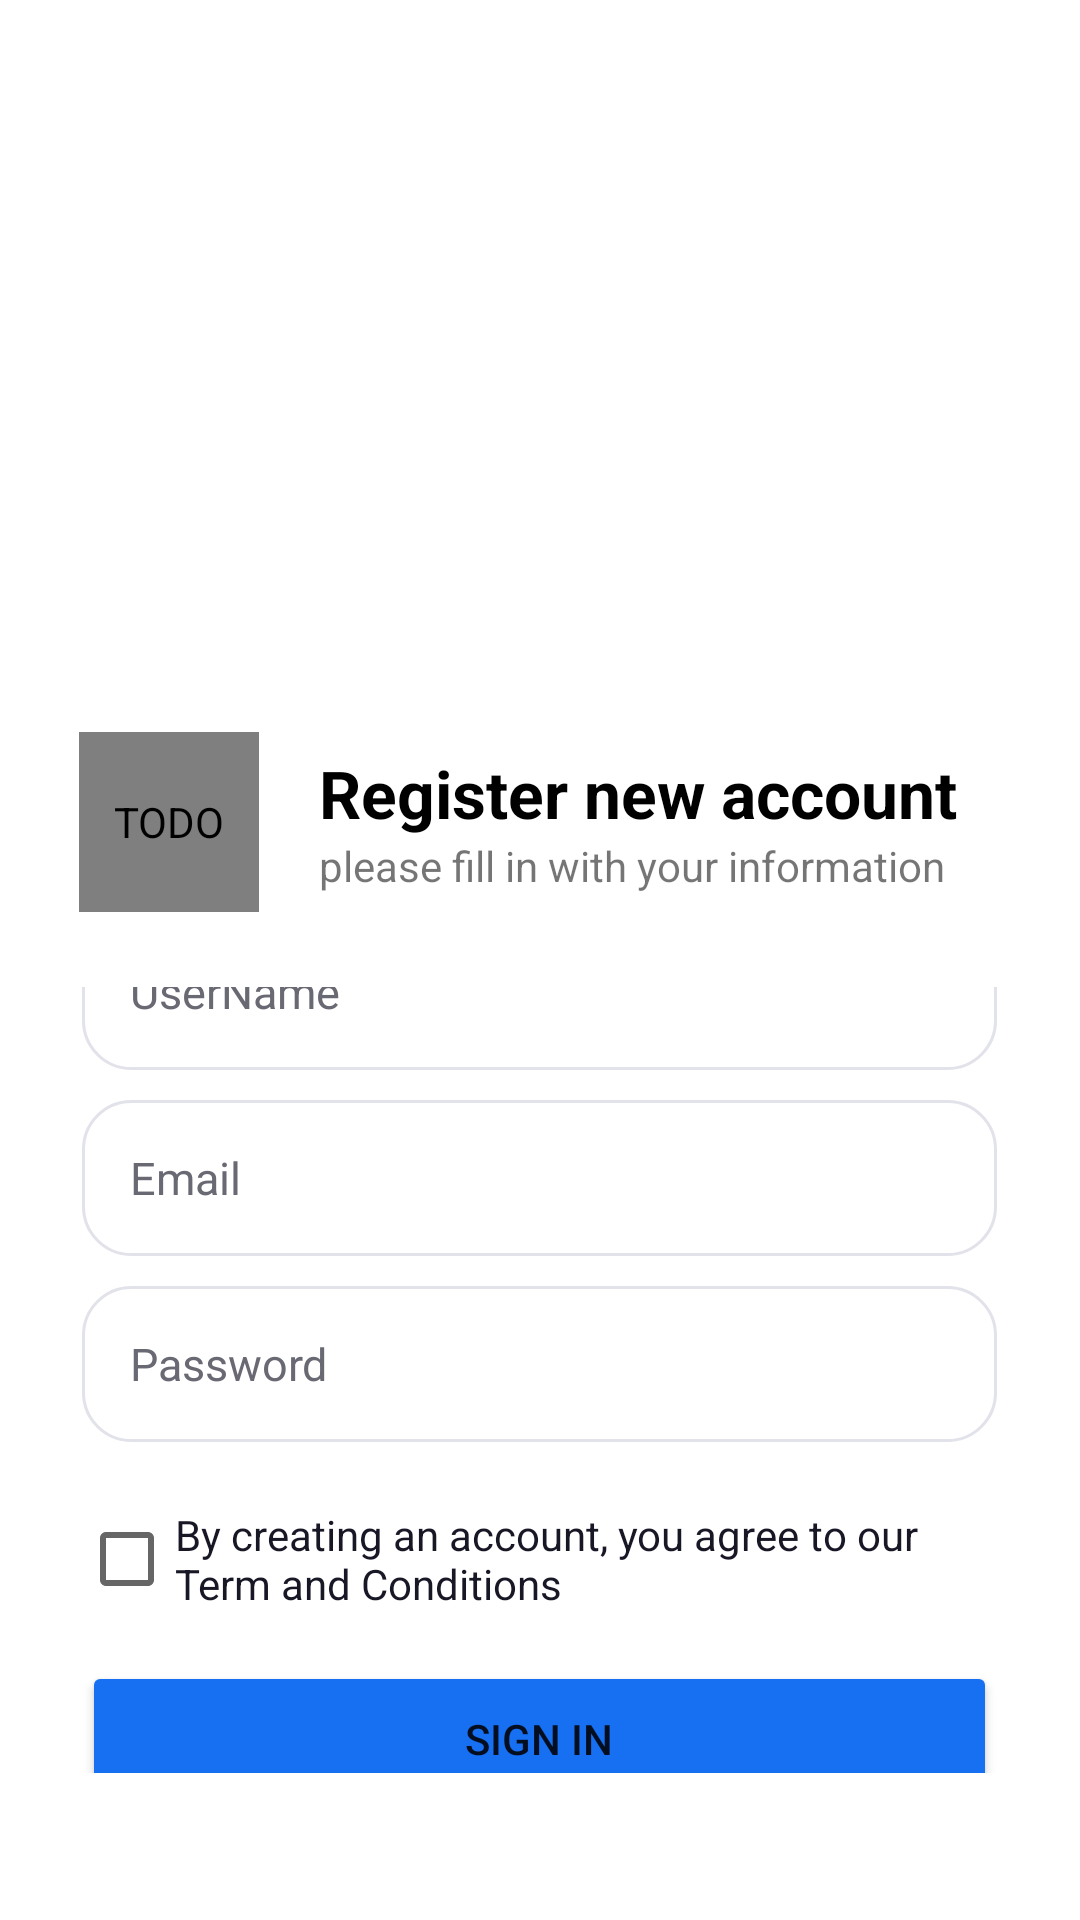

Android layout source for this screen:
<!-- AndroidManifest.xml: application theme Theme.Wonder -->
<!-- res/layout/activity_signup.xml -->
<?xml version="1.0" encoding="utf-8"?>
<RelativeLayout xmlns:android="http://schemas.android.com/apk/res/android"
    xmlns:app="http://schemas.android.com/apk/res-auto"
    xmlns:tools="http://schemas.android.com/tools"
    android:layout_width="match_parent"
    android:layout_height="match_parent"
    tools:context=".SignupActivity"
    android:orientation="vertical"
    android:gravity="center"
    android:focusableInTouchMode="true"
    android:background="@drawable/bk">

        <LinearLayout
            android:layout_width="355dp"
            android:layout_marginTop="220dp"
            android:layout_height="487dp"
            android:orientation="vertical"
            android:padding="24dp"
            android:background="@drawable/whitebck">
    <LinearLayout
        android:layout_width="wrap_content"
        android:layout_height="wrap_content"
        android:orientation="horizontal">
            <de.hdodenhof.circleimageview.CircleImageView
                android:id="@+id/regUserPhoto"
                android:layout_marginEnd="20dp"
                android:layout_width="60dp"
                android:layout_height="60dp"
                android:src="@drawable/userphoto"
                android:contentDescription="@string/todo" />

            <LinearLayout
                android:layout_width="wrap_content"
                android:layout_height="wrap_content"
                android:orientation="vertical"
                android:layout_gravity="center">
                <TextView
                    android:layout_width="wrap_content"
                    android:layout_height="wrap_content"
                    android:text="@string/register_new_account"
                    android:textDirection="firstStrongLtr"
                    android:textColor="@color/black"
                    android:textAlignment="textStart"
                    android:textSize="22sp"
                    android:gravity="right"
                    android:textStyle="bold"
                    tools:ignore="RtlCompat,RtlHardcoded" />
                <TextView
                    android:layout_width="wrap_content"
                    android:layout_height="wrap_content"
                    android:text="@string/please_fill_in_with_your_information"
                    />
            </LinearLayout>
    </LinearLayout>
            <LinearLayout
                android:layout_width="match_parent"
                android:layout_height="wrap_content"
                android:orientation="vertical"
                android:paddingVertical="25dp"
                android:gravity="center">
                <EditText
                    android:id="@+id/textName"
                    android:layout_width="305dp"
                    android:layout_height="52dp"
                    android:padding="16dp"
                    android:textColorHint="#696974"
                    android:textSize="15sp"
                    android:layout_marginBottom="10dp"
                    android:hint="@string/username"
                    android:background="@drawable/passem"
                    android:autofillHints="no"
                    android:inputType="text" />
                <EditText
                    android:id="@+id/textEmail"
                    android:layout_width="305dp"
                    android:layout_height="52dp"
                    android:padding="16dp"
                    android:textColorHint="#696974"
                    android:textSize="15sp"
                    android:layout_marginBottom="10dp"
                    android:hint="@string/email_or_phone_number"
                    android:background="@drawable/passem"
                    android:autofillHints="no"
                    android:inputType="textEmailAddress" />

                <com.google.android.material.textfield.TextInputEditText
                    android:id="@+id/textPass"
                    android:layout_width="305dp"
                    android:layout_height="52dp"
                    android:autofillHints="no"
                    android:maxLength="8"
                    android:background="@drawable/passem"
                    android:drawableEnd="@drawable/visibility"
                    app:passwordToggleEnabled="true"
                    app:passwordToggleDrawable="@drawable/visibilityoff"
                    android:hint="@string/password"
                    android:inputType="textPassword"
                    android:padding="16dp"
                    android:focusableInTouchMode="true"
                    android:textColorHint="#696974"
                    android:textSize="15sp" />
                <CheckBox
                    android:layout_width="wrap_content"
                    android:layout_height="wrap_content"
                    android:layout_marginTop="15dp"
                    android:layout_marginEnd="0dp"
                    android:textSize="14sp"
                    android:importantForAutofill="no"
                    android:textColor="#171725"
                    android:text="@string/by_creating_an_account_you_agree_to_our_term_and_conditions"/>
                <Button
                    android:id="@+id/btnSignUpAcc"
                    android:layout_width="305dp"
                    android:layout_height="52dp"
                    android:layout_marginTop="10dp"
                    android:radius="24dp"
                    android:text="@string/sign_in"
                    android:backgroundTint="@color/bleu"/>

                <TextView
                    android:id="@+id/ques"
                    android:layout_width="220dp"
                    android:layout_height="wrap_content"
                    android:layout_marginTop="10dp"
                    android:textSize="14sp"
                    android:layout_weight="1"
                    android:text=""
                    tools:ignore="InefficientWeight" />

            </LinearLayout>
        </LinearLayout>
    </RelativeLayout>
<!-- resources referenced by this layout -->
<resources>
  <color name="black">#FF000000</color>
  <color name="bleu">#176FF2</color>
  <!-- drawable passem (drawable) -->
  <?xml version="1.0" encoding="utf-8"?>
  <selector xmlns:android="http://schemas.android.com/apk/res/android">
      <item>
          <shape>
              <solid android:color="@color/white"/>
              <corners android:radius="16dp"/>
              <stroke android:color="#E2E2EA" android:width="1dp"/>
              <padding android:left="0dp" android:top="0dp" android:right="0dp" android:bottom="0dp" />
          </shape>
      </item>
  </selector>
  <!-- drawable visibilityoff (drawable) -->
  <vector xmlns:android="http://schemas.android.com/apk/res/android"
      xmlns:tools="http://schemas.android.com/tools"
      android:width="48dp"
      android:height="48dp"
      android:viewportWidth="48"
      android:viewportHeight="48"
      android:tint="?attr/colorControlNormal">
    <path
        android:fillColor="@android:color/white"
        android:pathData="M31.45,27.05 L29.25,24.85Q30.55,21.3 27.9,18.95Q25.25,16.6 22.15,17.75L19.95,15.55Q20.8,15 21.85,14.75Q22.9,14.5 24,14.5Q27.55,14.5 30.025,16.975Q32.5,19.45 32.5,23Q32.5,24.1 32.225,25.175Q31.95,26.25 31.45,27.05ZM37.9,33.5 L35.9,31.5Q38.35,29.7 40.175,27.475Q42,25.25 42.85,23Q40.35,17.45 35.35,14.225Q30.35,11 24.5,11Q22.4,11 20.2,11.4Q18,11.8 16.75,12.35L14.45,10Q16.2,9.2 18.925,8.6Q21.65,8 24.25,8Q31.4,8 37.325,12.075Q43.25,16.15 46,23Q44.7,26.2 42.65,28.85Q40.6,31.5 37.9,33.5ZM40.8,44.8 L32.4,36.55Q30.65,37.25 28.45,37.625Q26.25,38 24,38Q16.7,38 10.75,33.925Q4.8,29.85 2,23Q3,20.4 4.775,17.925Q6.55,15.45 9.1,13.2L2.8,6.9L4.9,4.75L42.75,42.6ZM11.15,15.3Q9.3,16.65 7.575,18.85Q5.85,21.05 5.1,23Q7.65,28.55 12.775,31.775Q17.9,35 24.4,35Q26.05,35 27.65,34.8Q29.25,34.6 30.05,34.2L26.85,31Q26.3,31.25 25.5,31.375Q24.7,31.5 24,31.5Q20.5,31.5 18,29.05Q15.5,26.6 15.5,23Q15.5,22.25 15.625,21.5Q15.75,20.75 16,20.15ZM26.4,22.4Q26.4,22.4 26.4,22.4Q26.4,22.4 26.4,22.4Q26.4,22.4 26.4,22.4Q26.4,22.4 26.4,22.4Q26.4,22.4 26.4,22.4Q26.4,22.4 26.4,22.4ZM20.6,25.3Q20.6,25.3 20.6,25.3Q20.6,25.3 20.6,25.3Q20.6,25.3 20.6,25.3Q20.6,25.3 20.6,25.3Q20.6,25.3 20.6,25.3Q20.6,25.3 20.6,25.3Z"
        tools:ignore="VectorPath" />
  </vector>
  <!-- drawable whitebck (drawable) -->
  <?xml version="1.0" encoding="utf-8"?>
  <selector xmlns:android="http://schemas.android.com/apk/res/android">
      <item>
          <shape>
              <solid android:color="@color/white"/>
              <corners android:radius="24dp"/>
              <padding android:left="0dp" android:top="0dp" android:right="0dp" android:bottom="0dp" />
          </shape>
      </item>
  </selector>
  <string name="by_creating_an_account_you_agree_to_our_term_and_conditions">By creating an account, you agree to our Term and Conditions</string>
  <string name="email_or_phone_number">Email</string>
  <string name="password">Password</string>
  <string name="please_fill_in_with_your_information">please fill in with your information</string>
  <string name="register_new_account">Register new account</string>
  <string name="sign_in">Sign in</string>
  <string name="todo">TODO</string>
  <string name="username">UserName</string>
  <style name="Theme.Wonder" parent="Theme.MaterialComponents.DayNight.NoActionBar">
          
          <item name="colorPrimary">@color/purple_500</item>
          <item name="colorPrimaryVariant">@color/purple_700</item>
          <item name="colorOnPrimary">@color/white</item>
          
          <item name="colorSecondary">@color/teal_200</item>
          <item name="colorSecondaryVariant">@color/teal_700</item>
          <item name="colorOnSecondary">@color/black</item>
          
          <item name="android:statusBarColor">?attr/colorPrimaryVariant</item>
          
      </style>
  <color name="white">#FFFFFFFF</color>
  <color name="purple_500">#FF6200EE</color>
  <color name="purple_700">#FF3700B3</color>
  <color name="teal_200">#FF03DAC5</color>
  <color name="teal_700">#FF018786</color>
</resources>
